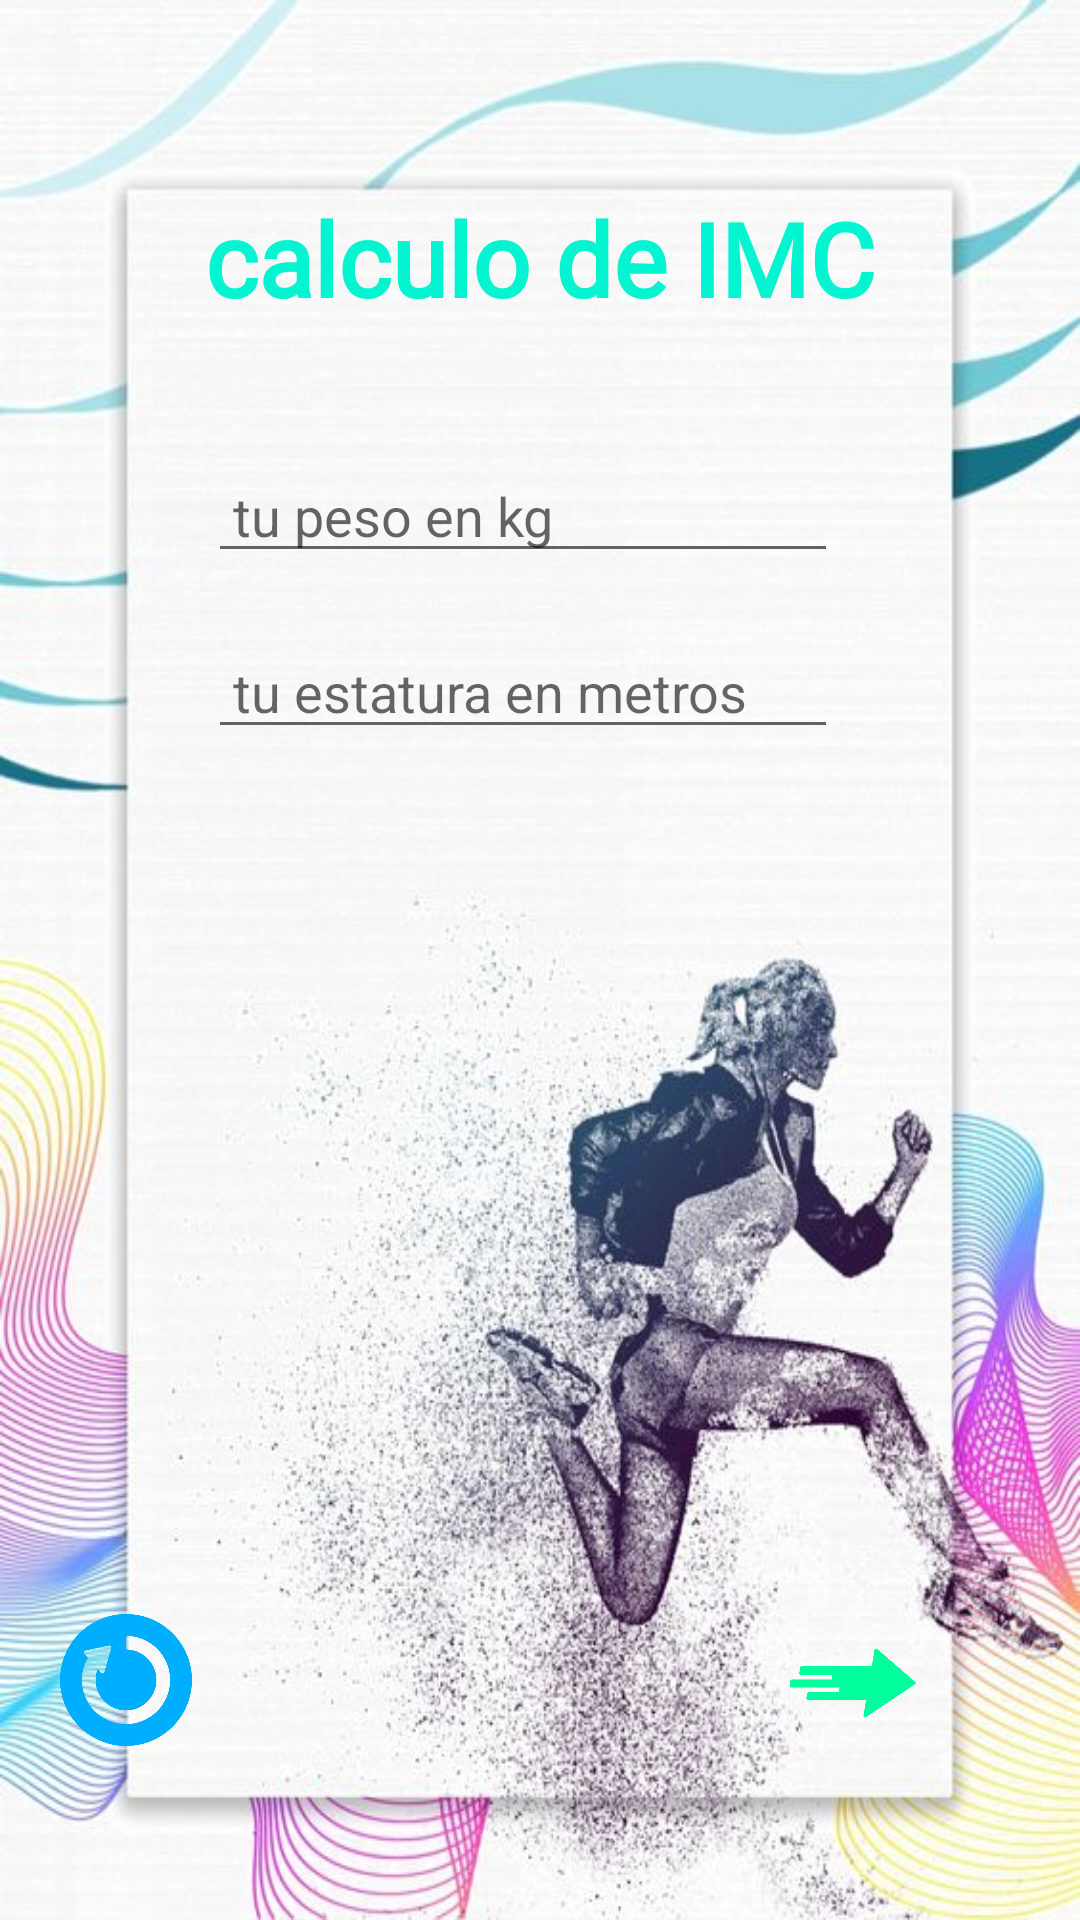

Write the Android layout XML for this screen, with the resource values it uses.
<!-- AndroidManifest.xml: application theme Theme.IMC -->
<!-- res/layout/activity_main.xml -->
<?xml version="1.0" encoding="utf-8"?>
<androidx.constraintlayout.widget.ConstraintLayout xmlns:android="http://schemas.android.com/apk/res/android"
    xmlns:app="http://schemas.android.com/apk/res-auto"
    xmlns:tools="http://schemas.android.com/tools"
    android:layout_width="match_parent"
    android:background="@drawable/fitart"
    android:layout_height="match_parent"
    tools:context=".MainActivity">

    <EditText
        android:id="@+id/edt_peso"
        android:layout_width="wrap_content"
        android:layout_height="wrap_content"
        android:ems="10"
        android:hint=" tu peso en kg"
        android:inputType="phone"
        app:layout_constraintBottom_toBottomOf="parent"
        app:layout_constraintEnd_toEndOf="parent"
        app:layout_constraintHorizontal_bias="0.462"
        app:layout_constraintStart_toStartOf="parent"
        app:layout_constraintTop_toTopOf="parent"
        app:layout_constraintVertical_bias="0.25"
        tools:ignore="TouchTargetSizeCheck" />

    <EditText
        android:id="@+id/edt_medida"
        android:layout_width="wrap_content"
        android:layout_height="wrap_content"
        android:ems="10"
        android:hint=" tu estatura en metros"
        android:inputType="phone"
        app:layout_constraintBottom_toBottomOf="parent"
        app:layout_constraintEnd_toEndOf="parent"
        app:layout_constraintHorizontal_bias="0.462"
        app:layout_constraintStart_toStartOf="parent"
        app:layout_constraintTop_toTopOf="parent"
        app:layout_constraintVertical_bias="0.348"
        tools:ignore="TouchTargetSizeCheck" />

    <TextView
        android:id="@+id/textView"
        android:layout_width="295dp"
        android:layout_height="58dp"
        android:fontFamily="@font/anton"
        android:text="calculo de IMC"
        android:textAlignment="center"
        android:textColor="#03F4D0"
        android:textSize="34sp"
        android:textStyle="bold"
        app:layout_constraintBottom_toBottomOf="parent"
        app:layout_constraintEnd_toEndOf="parent"
        app:layout_constraintStart_toStartOf="parent"
        app:layout_constraintTop_toTopOf="parent"
        app:layout_constraintVertical_bias="0.109" />

    <ImageButton
        android:id="@+id/btn_escobarxd"
        android:layout_width="68dp"
        android:layout_height="64dp"
        android:layout_marginEnd="172dp"
        android:layout_marginBottom="48dp"
        android:backgroundTint="#00FFFFFF"
        android:scaleType="fitCenter"
        app:layout_constraintBottom_toBottomOf="parent"
        app:layout_constraintEnd_toStartOf="@+id/btn_calcular"
        app:layout_constraintHorizontal_bias="0.941"
        app:layout_constraintStart_toStartOf="parent"
        app:srcCompat="@drawable/refresh2"
        tools:ignore="SpeakableTextPresentCheck" />

    <ImageButton
        android:id="@+id/btn_calcular"
        android:layout_width="71dp"
        android:layout_height="62dp"
        android:layout_marginBottom="48dp"
        android:backgroundTint="#00FFFFFF"
        android:scaleType="fitCenter"
        app:layout_constraintBottom_toBottomOf="parent"
        app:layout_constraintEnd_toEndOf="parent"
        app:layout_constraintHorizontal_bias="0.861"
        app:layout_constraintStart_toStartOf="parent"
        app:srcCompat="@drawable/siguiente"
        tools:ignore="SpeakableTextPresentCheck" />

    <TextView
        android:id="@+id/txt_ver"
        android:layout_width="197dp"
        android:layout_height="50dp"
        android:layout_marginTop="72dp"
        app:layout_constraintEnd_toEndOf="parent"
        app:layout_constraintHorizontal_bias="0.498"
        app:layout_constraintStart_toStartOf="parent"
        app:layout_constraintTop_toBottomOf="@+id/edt_medida" />

</androidx.constraintlayout.widget.ConstraintLayout>
<!-- resources referenced by this layout -->
<resources>
  <!-- drawable fitart: jpg bitmap (drawable, 81369 bytes) -->
  <!-- drawable refresh2: png bitmap (drawable, 37139 bytes) -->
  <!-- drawable siguiente: png bitmap (drawable, 12079 bytes) -->
  <style name="Theme.IMC" parent="Theme.MaterialComponents.DayNight.DarkActionBar">
          
          <item name="colorPrimary">@color/purple_500</item>
          <item name="colorPrimaryVariant">@color/purple_700</item>
          <item name="colorOnPrimary">@color/white</item>
          
          <item name="colorSecondary">@color/teal_200</item>
          <item name="colorSecondaryVariant">@color/teal_700</item>
          <item name="colorOnSecondary">@color/black</item>
          
          <item name="android:statusBarColor" tools:targetApi="l">?attr/colorPrimaryVariant</item>
          
      </style>
  <!-- not gathered from this repository: default colours our renderer supplied (Android Studio template values) -->
  <color name="purple_500">#FF6200EE</color>
  <color name="purple_700">#FF3700B3</color>
  <color name="teal_200">#FF03DAC5</color>
  <color name="teal_700">#FF018786</color>
  <color name="black">#FF000000</color>
  <color name="white">#FFFFFFFF</color>
</resources>
